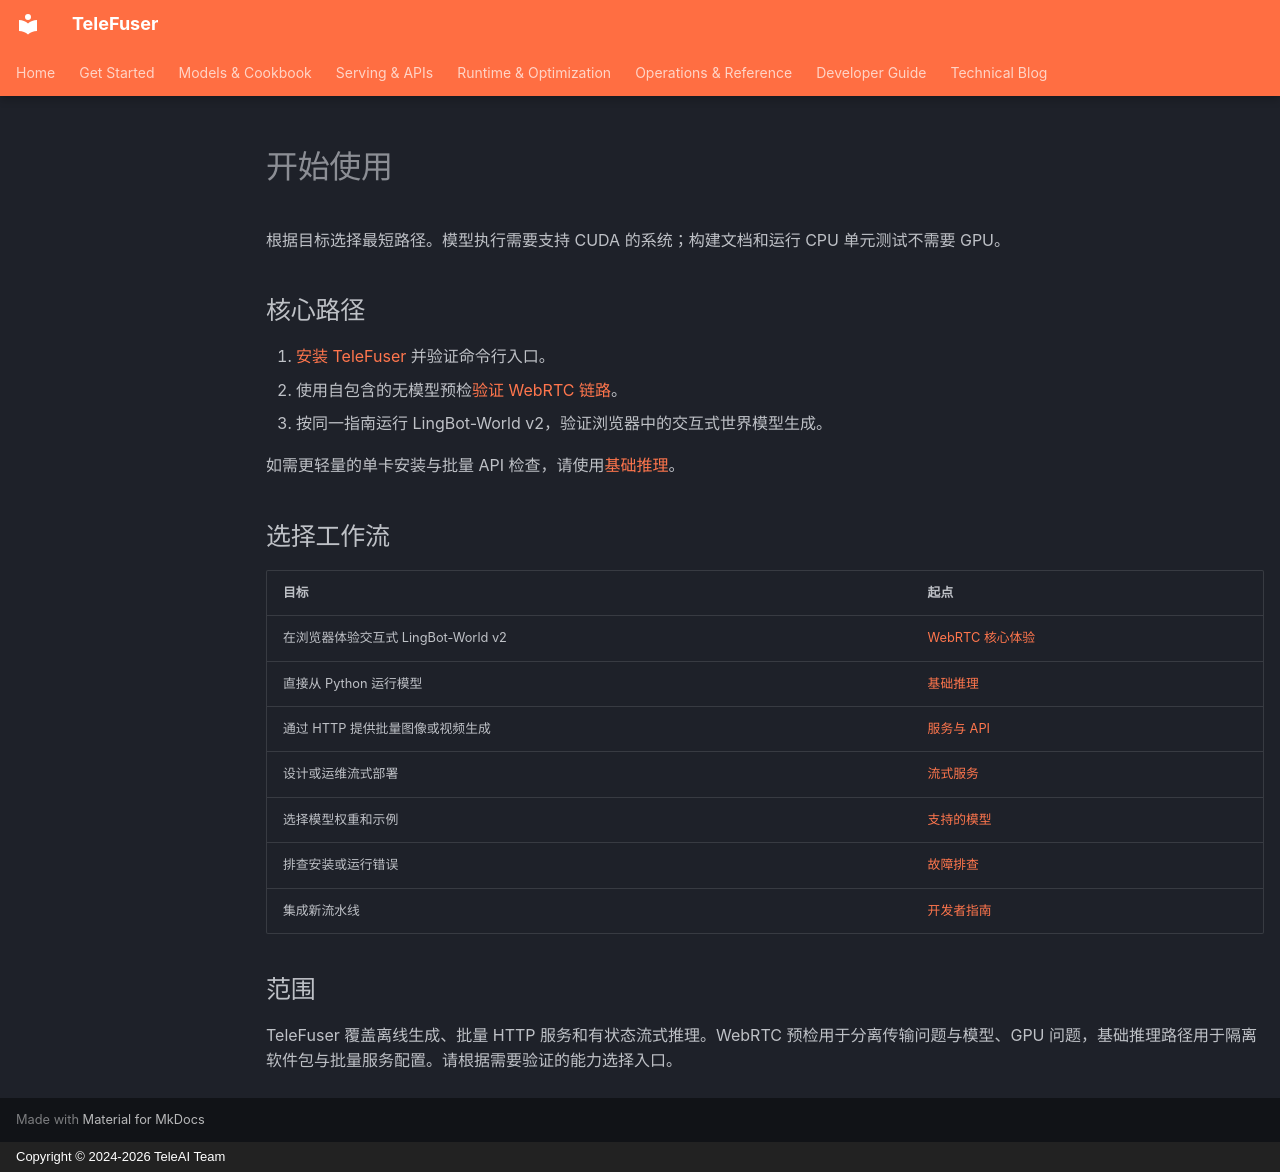

repository: Tele-AI/TeleFuser · page: zh/getting_started/index.html · generator: mkdocs · copyright: Copyright © 2024-2026 TeleAI Team

# 开始使用

根据目标选择最短路径。模型执行需要支持 CUDA 的系统；构建文档和运行 CPU 单元测试不需要 GPU。

## 核心路径

1. [安装 TeleFuser](installation.md) 并验证命令行入口。
2. 使用自包含的无模型预检[验证 WebRTC 链路](streaming_quickstart.md)。
3. 按同一指南运行 LingBot-World v2，验证浏览器中的交互式世界模型生成。

如需更轻量的单卡安装与批量 API 检查，请使用[基础推理](quickstart.md)。

## 选择工作流

| 目标 | 起点 |
| --- | --- |
| 在浏览器体验交互式 LingBot-World v2 | [WebRTC 核心体验](streaming_quickstart.md) |
| 直接从 Python 运行模型 | [基础推理](quickstart.md) |
| 通过 HTTP 提供批量图像或视频生成 | [服务与 API](serving.md) |
| 设计或运维流式部署 | [流式服务](stream_server.md) |
| 选择模型权重和示例 | [支持的模型](supported_models.md) |
| 排查安装或运行错误 | [故障排查](troubleshooting.md) |
| 集成新流水线 | [开发者指南](adding_new_model.md) |

## 范围

TeleFuser 覆盖离线生成、批量 HTTP 服务和有状态流式推理。WebRTC 预检用于分离传输问题与模型、GPU
问题，基础推理路径用于隔离软件包与批量服务配置。请根据需要验证的能力选择入口。
